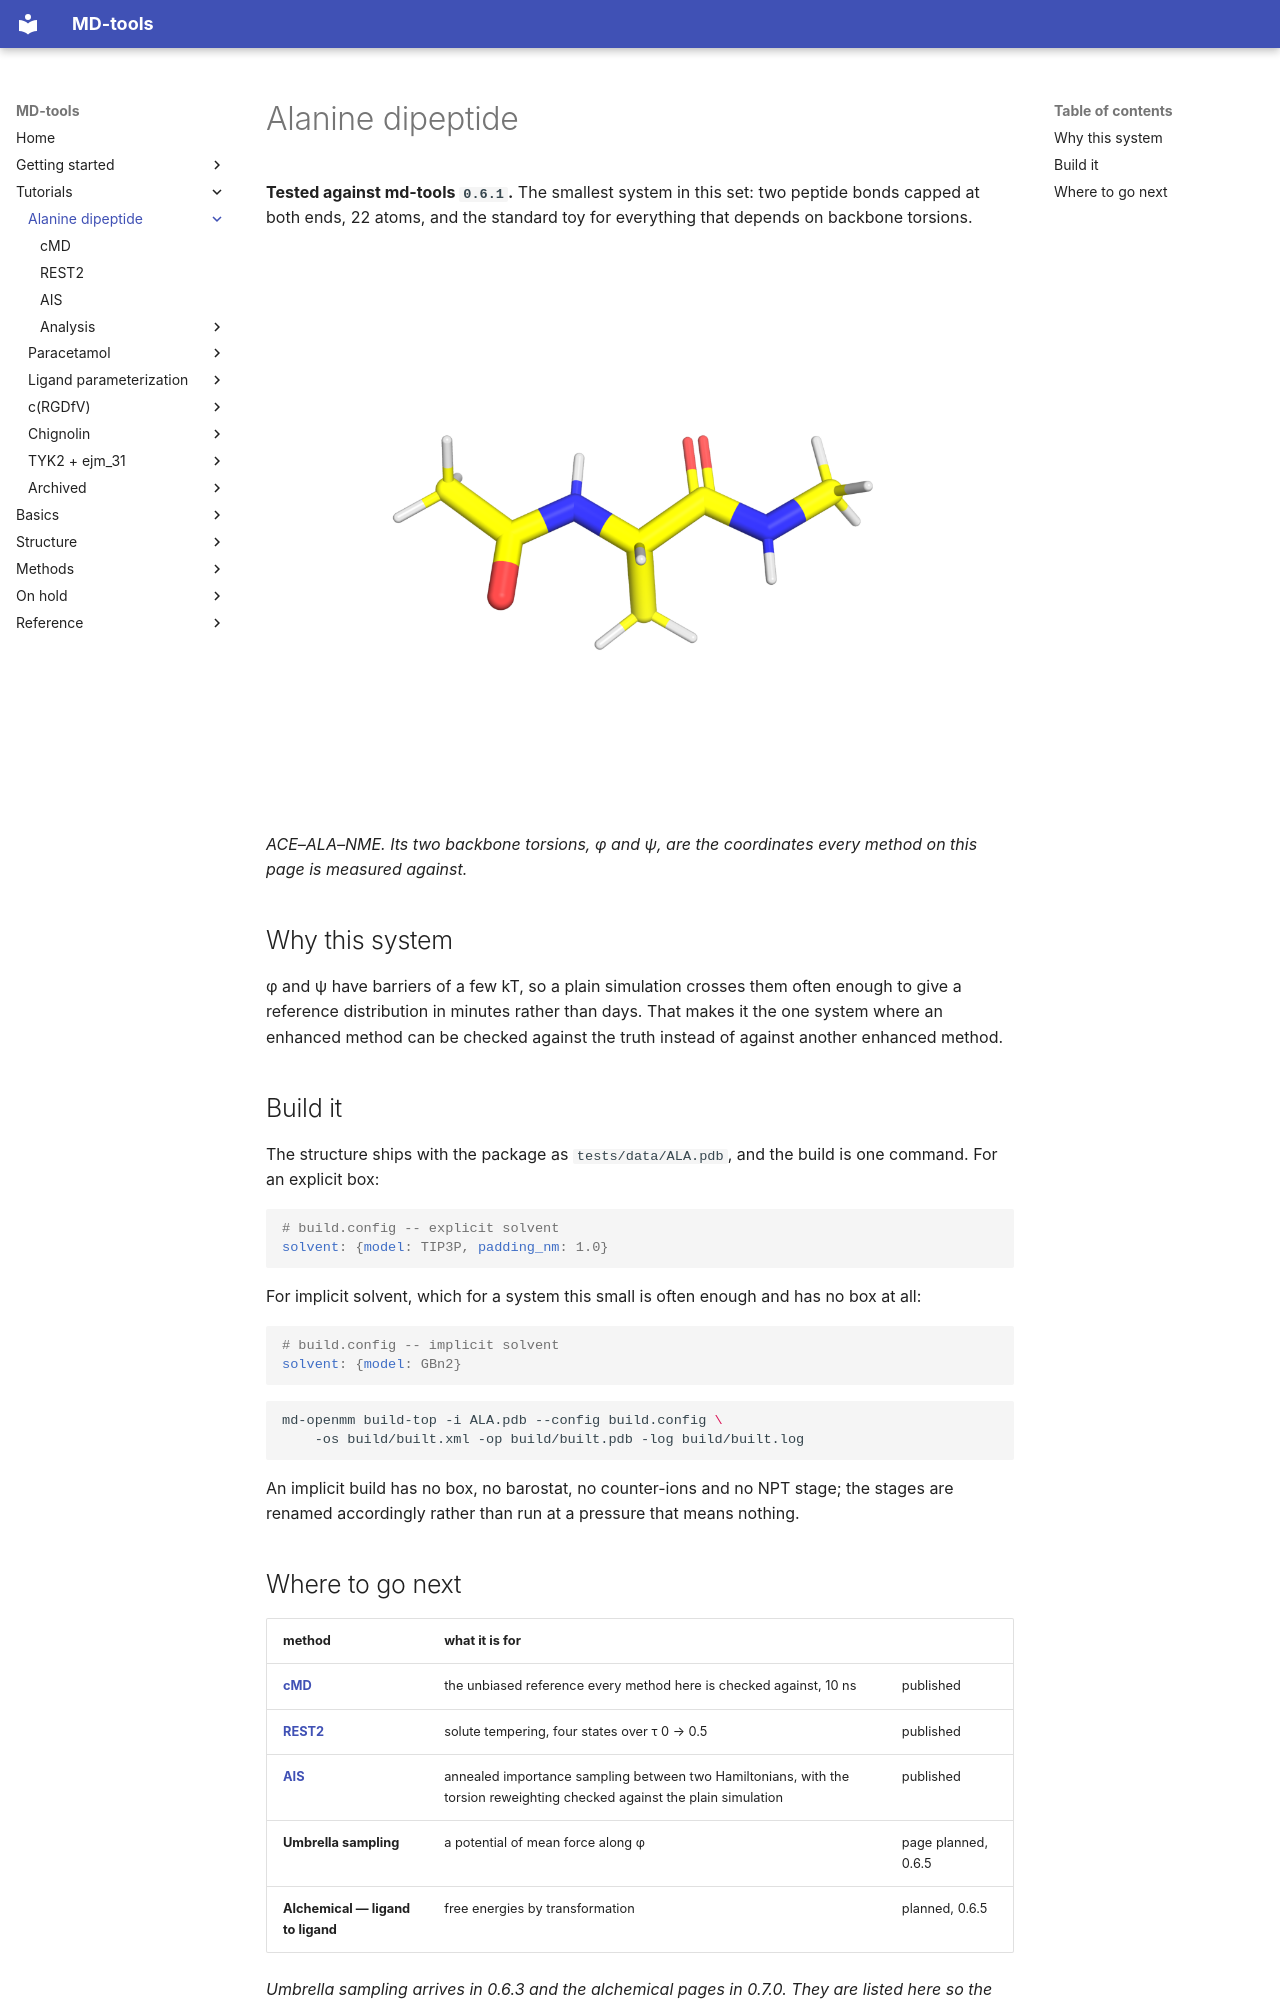

repository: csy0000/MD-tools · page: tutorial/ALA/index.html · generator: mkdocs

# Alanine dipeptide

**Tested against md-tools `0.6.1`.** The smallest system in this set: two peptide bonds capped at
both ends, 22 atoms, and the standard toy for everything that depends on backbone torsions.

![The alanine dipeptide](images/ala.png)

*ACE–ALA–NME. Its two backbone torsions, φ and ψ, are the coordinates every method on this page
is measured against.*

## Why this system

φ and ψ have barriers of a few kT, so a plain simulation crosses them often enough to give a
reference distribution in minutes rather than days. That makes it the one system where an enhanced
method can be checked against the truth instead of against another enhanced method.

## Build it

The structure ships with the package as `tests/data/ALA.pdb`, and the build is one command. For an
explicit box:

```yaml
# build.config -- explicit solvent
solvent: {model: TIP3P, padding_nm: 1.0}
```

For implicit solvent, which for a system this small is often enough and has no box at all:

```yaml
# build.config -- implicit solvent
solvent: {model: GBn2}
```

```bash
md-openmm build-top -i ALA.pdb --config build.config \
    -os build/built.xml -op build/built.pdb -log build/built.log
```

An implicit build has no box, no barostat, no counter-ions and no NPT stage; the stages are
renamed accordingly rather than run at a pressure that means nothing.
